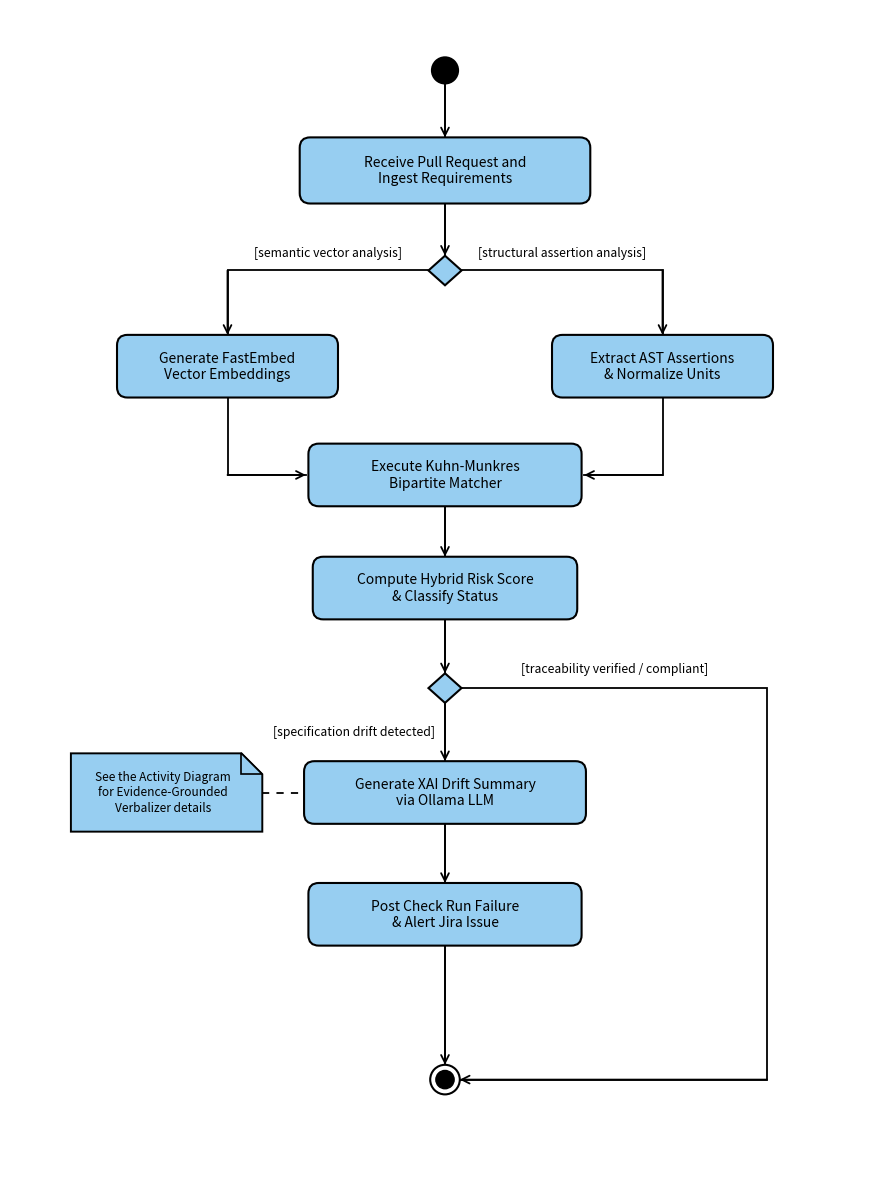

Here is the Python script that generated this plot:
"""UML Activity Diagram Generator matching user's exact textbook reference diagram.
Features:
- Pure white background
- Exact sampled soft blue rounded rectangle action capsules (#97cef1) with crisp black borders
- Centered vertical flow with dual branch split-rejoin and right-side bypass to final node
- Folded-corner document note with dashed connector
- Textbook UML decision diamonds with guard conditions in brackets
- Solid black start circle and bullseye final node
- Continuous miter-joined polylines for crisp 90-degree corners with open V-arrowheads
"""

import matplotlib.pyplot as plt
import matplotlib.patches as patches
from matplotlib.patches import FancyBboxPatch, Circle, Polygon
import os

def create_reference_activity_diagram():
    # Figure size: 9 x 13.5 inches, high-res 300 DPI
    fig, ax = plt.subplots(figsize=(9, 13.5), dpi=300)
    
    # Coordinate system: X: 0 to 100, Y: 0 to 135
    ax.set_xlim(0, 100)
    ax.set_ylim(0, 135)
    ax.set_aspect('equal')
    ax.axis('off')
    
    # Exact sampled soft blue hex color from user's reference diagram (RGB: 151, 206, 241)
    C_BLUE = "#97cef1"
    C_BLACK = "#000000"
    C_WHITE = "#ffffff"
    
    # Helper drawing primitives
    def draw_action(x, y, w, h, text):
        box = FancyBboxPatch((x - w/2, y - h/2), w, h, 
                             boxstyle="round,pad=0.2,rounding_size=1.2",
                             facecolor=C_BLUE, edgecolor=C_BLACK, linewidth=1.5, zorder=3)
        ax.add_patch(box)
        ax.text(x, y, text, fontsize=10.0, fontweight='normal', color=C_BLACK,
                ha='center', va='center', family='sans-serif', zorder=4)

    def draw_decision(x, y, w=3.8, h=3.4):
        diamond = Polygon([(x, y + h/2), (x + w/2, y), (x, y - h/2), (x - w/2, y)],
                          closed=True, facecolor=C_BLUE, edgecolor=C_BLACK, linewidth=1.5, zorder=3)
        ax.add_patch(diamond)

    def draw_note(x, y, w, h, text):
        fold = 2.4
        verts = [
            (x - w/2, y - h/2),
            (x - w/2, y + h/2),
            (x + w/2 - fold, y + h/2),
            (x + w/2, y + h/2 - fold),
            (x + w/2, y - h/2),
            (x - w/2, y - h/2)
        ]
        poly = Polygon(verts, closed=True, facecolor=C_BLUE, edgecolor=C_BLACK, linewidth=1.4, zorder=3)
        ax.add_patch(poly)
        
        # Folded flap
        flap_verts = [
            (x + w/2 - fold, y + h/2),
            (x + w/2 - fold, y + h/2 - fold),
            (x + w/2, y + h/2 - fold)
        ]
        flap = Polygon(flap_verts, closed=True, facecolor=C_BLUE, edgecolor=C_BLACK, linewidth=1.2, zorder=4)
        ax.add_patch(flap)
        
        ax.text(x - 0.4, y, text, fontsize=8.6, color=C_BLACK, ha='center', va='center', family='sans-serif', zorder=5)

    def draw_start_node(x, y, r=1.5):
        start = Circle((x, y), r, facecolor=C_BLACK, edgecolor=C_BLACK, linewidth=1.5, zorder=3)
        ax.add_patch(start)

    def draw_end_node(x, y, r_outer=1.7, r_inner=1.05):
        outer = Circle((x, y), r_outer, facecolor=C_WHITE, edgecolor=C_BLACK, linewidth=1.5, zorder=3)
        inner = Circle((x, y), r_inner, facecolor=C_BLACK, edgecolor=C_BLACK, linewidth=1.0, zorder=4)
        ax.add_patch(outer)
        ax.add_patch(inner)

    def draw_path_arrow(pts, color=C_BLACK, lw=1.3):
        xs = [p[0] for p in pts]
        ys = [p[1] for p in pts]
        # Continuous line with miter join ensures corners have zero gaps or stubs
        ax.plot(xs, ys, color=color, lw=lw, solid_joinstyle='miter', zorder=2)
        # Open V-arrowhead at the terminus
        ax.annotate('', xy=pts[-1], xytext=pts[-2],
                    arrowprops=dict(arrowstyle="->", color=color, lw=lw,
                                    mutation_scale=14, shrinkA=0, shrinkB=0),
                    zorder=2)

    def draw_dashed_line(x1, y1, x2, y2):
        ax.plot([x1, x2], [y1, y2], color=C_BLACK, lw=1.3, linestyle=(0, (4, 4)), zorder=2)

    # =============================================================
    # Diagram Elements Placement (Uniform, Balanced Spacing)
    # =============================================================
    
    # 1. Start Node
    draw_start_node(50, 128)
    draw_path_arrow([(50, 126.5), (50, 120.3)])

    # 2. Action 1: Call Client and Set-up Appointment -> Receive PR & Ingest Requirements
    draw_action(50, 116.5, 33, 7.2, "Receive Pull Request and\nIngest Requirements")
    draw_path_arrow([(50, 112.9), (50, 106.7)])

    # 3. Decision 1: Diamond (center: 50, 105, w=3.8, h=3.4)
    draw_decision(50, 105, w=3.8, h=3.4)
    
    # Left branch: [semantic vector analysis]
    draw_path_arrow([(48.1, 105), (25, 105), (25, 97.6)])
    ax.text(36.5, 106.3, "[semantic vector analysis]", fontsize=8.8, ha='center', va='bottom', family='sans-serif')
    draw_action(25, 94, 25, 6.8, "Generate FastEmbed\nVector Embeddings")

    # Right branch: [structural assertion analysis]
    draw_path_arrow([(51.9, 105), (75, 105), (75, 97.6)])
    ax.text(63.5, 106.3, "[structural assertion analysis]", fontsize=8.8, ha='center', va='bottom', family='sans-serif')
    draw_action(75, 94, 25, 6.8, "Extract AST Assertions\n& Normalize Units")

    # Both branches rejoin into Action 3: Meet with the Client -> Execute Hungarian Matcher
    draw_path_arrow([(25, 90.6), (25, 81.5), (34.0, 81.5)])
    draw_path_arrow([(75, 90.6), (75, 81.5), (66.0, 81.5)])
    draw_action(50, 81.5, 31, 6.8, "Execute Kuhn-Munkres\nBipartite Matcher")

    # 4. Action 4: Send Follow-up Letter -> Compute Hybrid Risk Score
    draw_path_arrow([(50, 78.1), (50, 72.1)])
    draw_action(50, 68.5, 30, 6.8, "Compute Hybrid Risk Score\n& Classify Status")

    # 5. Decision 2: Diamond (center: 50, 57, w=3.8, h=3.4)
    draw_path_arrow([(50, 65.1), (50, 58.7)])
    draw_decision(50, 57, w=3.8, h=3.4)

    # Branch straight down: [specification drift detected] -> Create Proposal
    draw_path_arrow([(50, 55.3), (50, 48.6)])
    ax.text(48.8, 52.0, "[specification drift detected]", fontsize=8.8, ha='right', va='center', family='sans-serif')
    draw_action(50, 45, 32, 6.8, "Generate XAI Drift Summary\nvia Ollama LLM")

    # Folded document note on the left connected to Action 5
    draw_dashed_line(29.0, 45, 34.0, 45)
    draw_note(18.0, 45, 22.0, 9.0, "See the Activity Diagram\nfor Evidence-Grounded\nVerbalizer details")

    # Action 6: Send Proposal to Client -> Post Failure Check Run & Alert Jira
    draw_path_arrow([(50, 41.6), (50, 34.6)])
    draw_action(50, 31, 31, 6.8, "Post Check Run Failure\n& Alert Jira Issue")

    # Action 6 straight down into Final Node top
    # Final node is at y=12, r_outer=1.7, so top edge is at y=13.7
    draw_path_arrow([(50, 27.6), (50, 13.7)])

    # Branch right from Decision 2: [traceability verified / compliant] -> Bypass straight to Final Node right edge
    # Final node right edge is at x = 50 + 1.7 = 51.7, y = 12
    draw_path_arrow([(51.9, 57), (87, 57), (87, 12), (51.7, 12)])
    ax.text(69.5, 58.4, "[traceability verified / compliant]", fontsize=8.8, ha='center', va='bottom', family='sans-serif')

    # 6. Final Node: Bullseye
    draw_end_node(50, 12, r_outer=1.7, r_inner=1.05)

    # Save outputs
    os.makedirs(r"docs\diagrams\activity", exist_ok=True)
    png_path = r"docs\diagrams\activity\activity_diagram.png"
    svg_path = r"docs\diagrams\activity\activity_diagram.svg"

    plt.tight_layout()
    plt.savefig(png_path, dpi=300, bbox_inches='tight', facecolor=C_WHITE)
    plt.savefig(svg_path, bbox_inches='tight', facecolor=C_WHITE)
    plt.close()

    print(f"Generated Reference-Style PNG: {png_path}")
    print(f"Generated Reference-Style SVG: {svg_path}")

if __name__ == '__main__':
    create_reference_activity_diagram()
